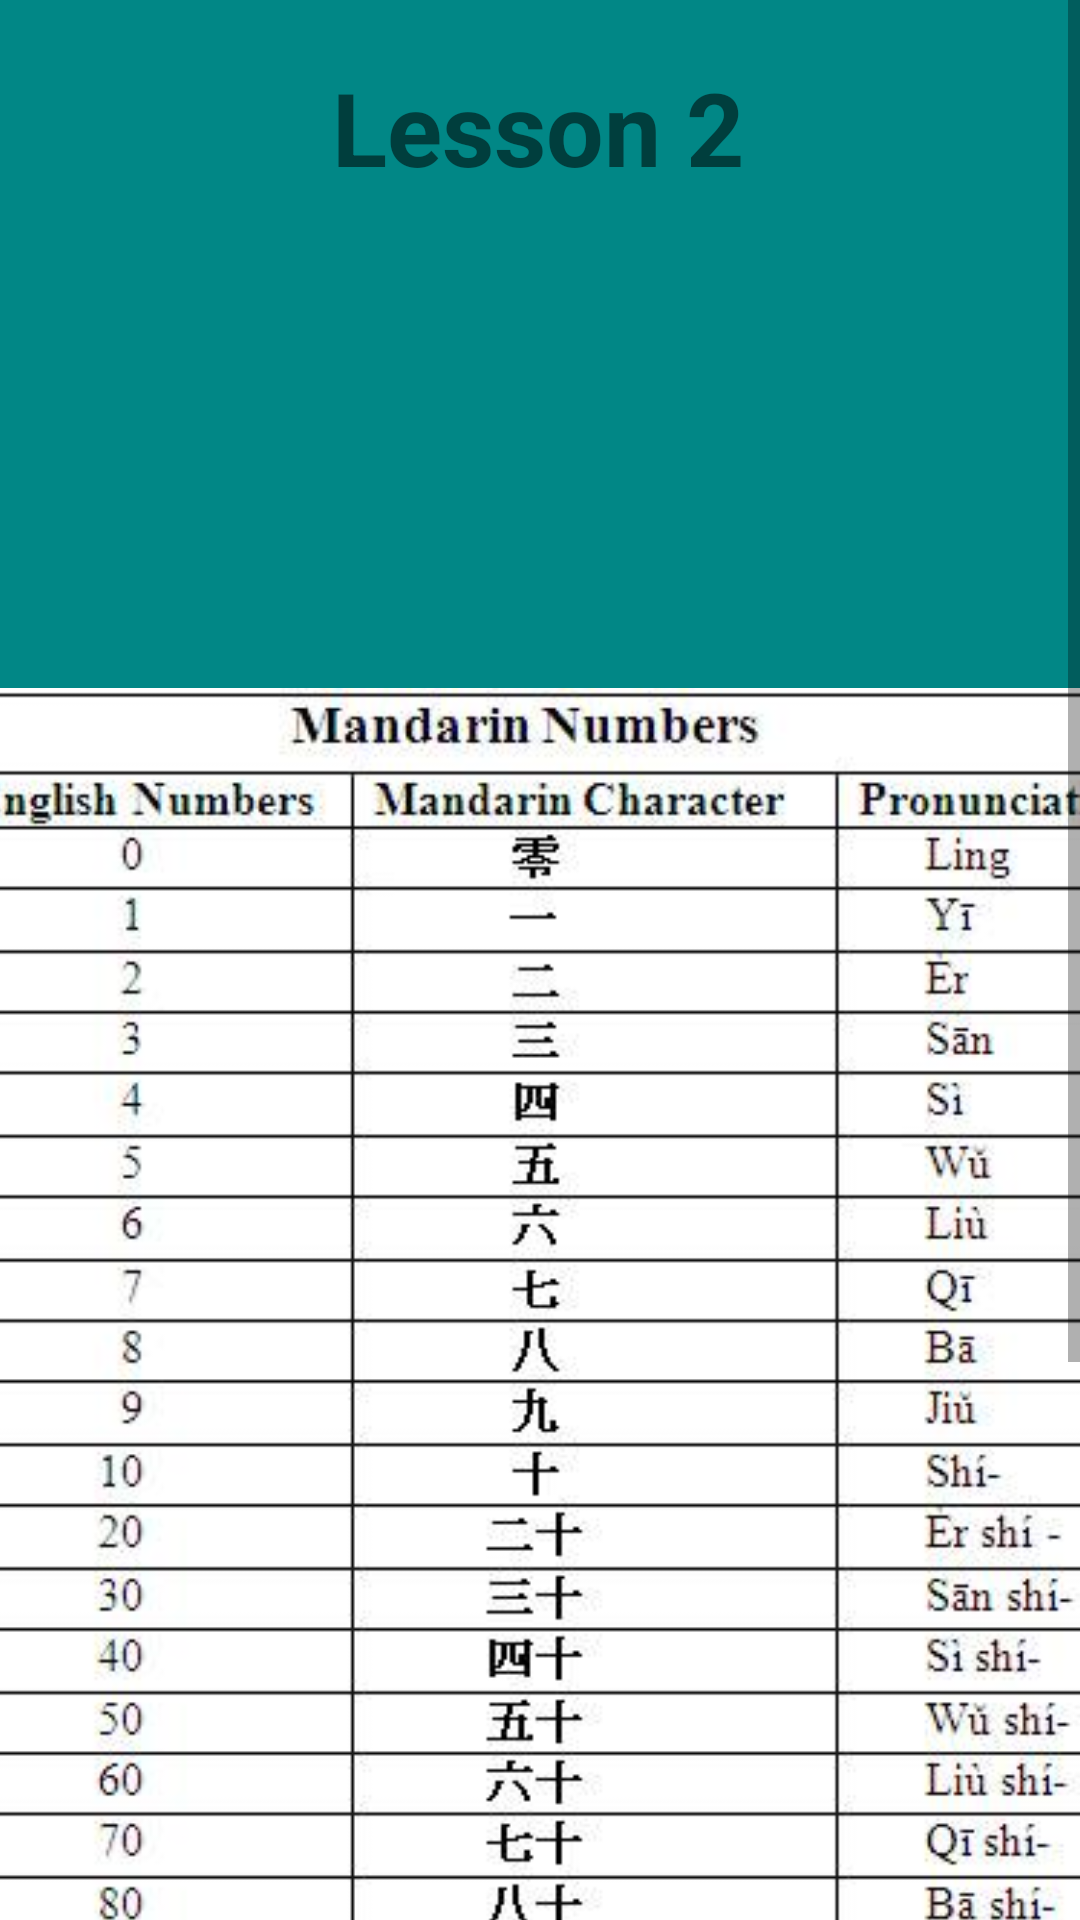

Android layout source for this screen:
<!-- AndroidManifest.xml: application theme Theme.LearnChineseByOwsumDev -->
<!-- res/layout/activity_lesson2.xml -->
<?xml version="1.0" encoding="utf-8"?>
<ScrollView xmlns:android="http://schemas.android.com/apk/res/android"
    xmlns:app="http://schemas.android.com/apk/res-auto"
    xmlns:tools="http://schemas.android.com/tools"
    android:layout_width="match_parent"
    android:layout_height="match_parent">

    <androidx.constraintlayout.widget.ConstraintLayout
        android:layout_width="match_parent"
        android:layout_height="match_parent"
        android:background="@color/teal_700"
        tools:context=".Lesson2_Activity">

        <TextView
            android:id="@+id/lesson2_head"
            android:layout_width="wrap_content"
            android:layout_height="wrap_content"
            android:text="Lesson 2"
            android:textSize="34sp"
            android:textStyle="bold"
            app:layout_constraintBottom_toBottomOf="parent"
            app:layout_constraintEnd_toEndOf="parent"
            app:layout_constraintHorizontal_bias="0.498"
            app:layout_constraintStart_toStartOf="parent"
            app:layout_constraintTop_toTopOf="parent"
            app:layout_constraintVertical_bias="0.023" />

        <ImageView
            android:id="@+id/lesson2_img"
            android:layout_width="421dp"
            android:layout_height="789dp"
            android:layout_gravity="center"
            android:padding="0dp"
            android:src="@drawable/lesson_2"
            app:layout_constraintEnd_toEndOf="parent"
            app:layout_constraintStart_toStartOf="parent"
            app:layout_constraintTop_toBottomOf="@id/lesson2_head" />

        <LinearLayout
            android:layout_width="match_parent"
            android:layout_height="match_parent"
            android:orientation="horizontal"
            app:layout_constraintBottom_toBottomOf="parent"
            app:layout_constraintEnd_toEndOf="parent"
            app:layout_constraintHorizontal_bias="0.058"
            app:layout_constraintStart_toStartOf="parent"
            app:layout_constraintTop_toBottomOf="@id/lesson2_img"
            app:layout_constraintVertical_bias="1.0">


            <Button
                android:id="@+id/back"
                android:layout_width="wrap_content"
                android:layout_height="wrap_content"
                android:layout_weight="1"
                android:text="Back" />

            <Button
                android:id="@+id/done"
                android:layout_width="wrap_content"
                android:layout_height="wrap_content"
                android:layout_weight="1"
                android:text="Done" />

            <Button
                android:id="@+id/next"
                android:layout_width="wrap_content"
                android:layout_height="wrap_content"
                android:layout_weight="1"
                android:text="Next" />
        </LinearLayout>

    </androidx.constraintlayout.widget.ConstraintLayout>
</ScrollView>
<!-- resources referenced by this layout -->
<resources>
  <color name="teal_700">#FF018786</color>
  <!-- drawable lesson_2: jpg bitmap (drawable, 34431 bytes) -->
  <style name="Theme.LearnChineseByOwsumDev" parent="Theme.MaterialComponents.DayNight.DarkActionBar">
          
          <item name="colorPrimary">@color/purple_500</item>
          <item name="colorPrimaryVariant">@color/purple_700</item>
          <item name="colorOnPrimary">@color/white</item>
          
          <item name="colorSecondary">@color/teal_200</item>
          <item name="colorSecondaryVariant">@color/teal_700</item>
          <item name="colorOnSecondary">@color/black</item>
          
          <item name="android:statusBarColor" tools:targetApi="l">?attr/colorPrimaryVariant</item>
          
      </style>
  <color name="purple_500">#FF6200EE</color>
  <color name="purple_700">#FF3700B3</color>
  <color name="white">#FFFFFFFF</color>
  <color name="teal_200">#FF03DAC5</color>
  <color name="black">#FF000000</color>
</resources>
